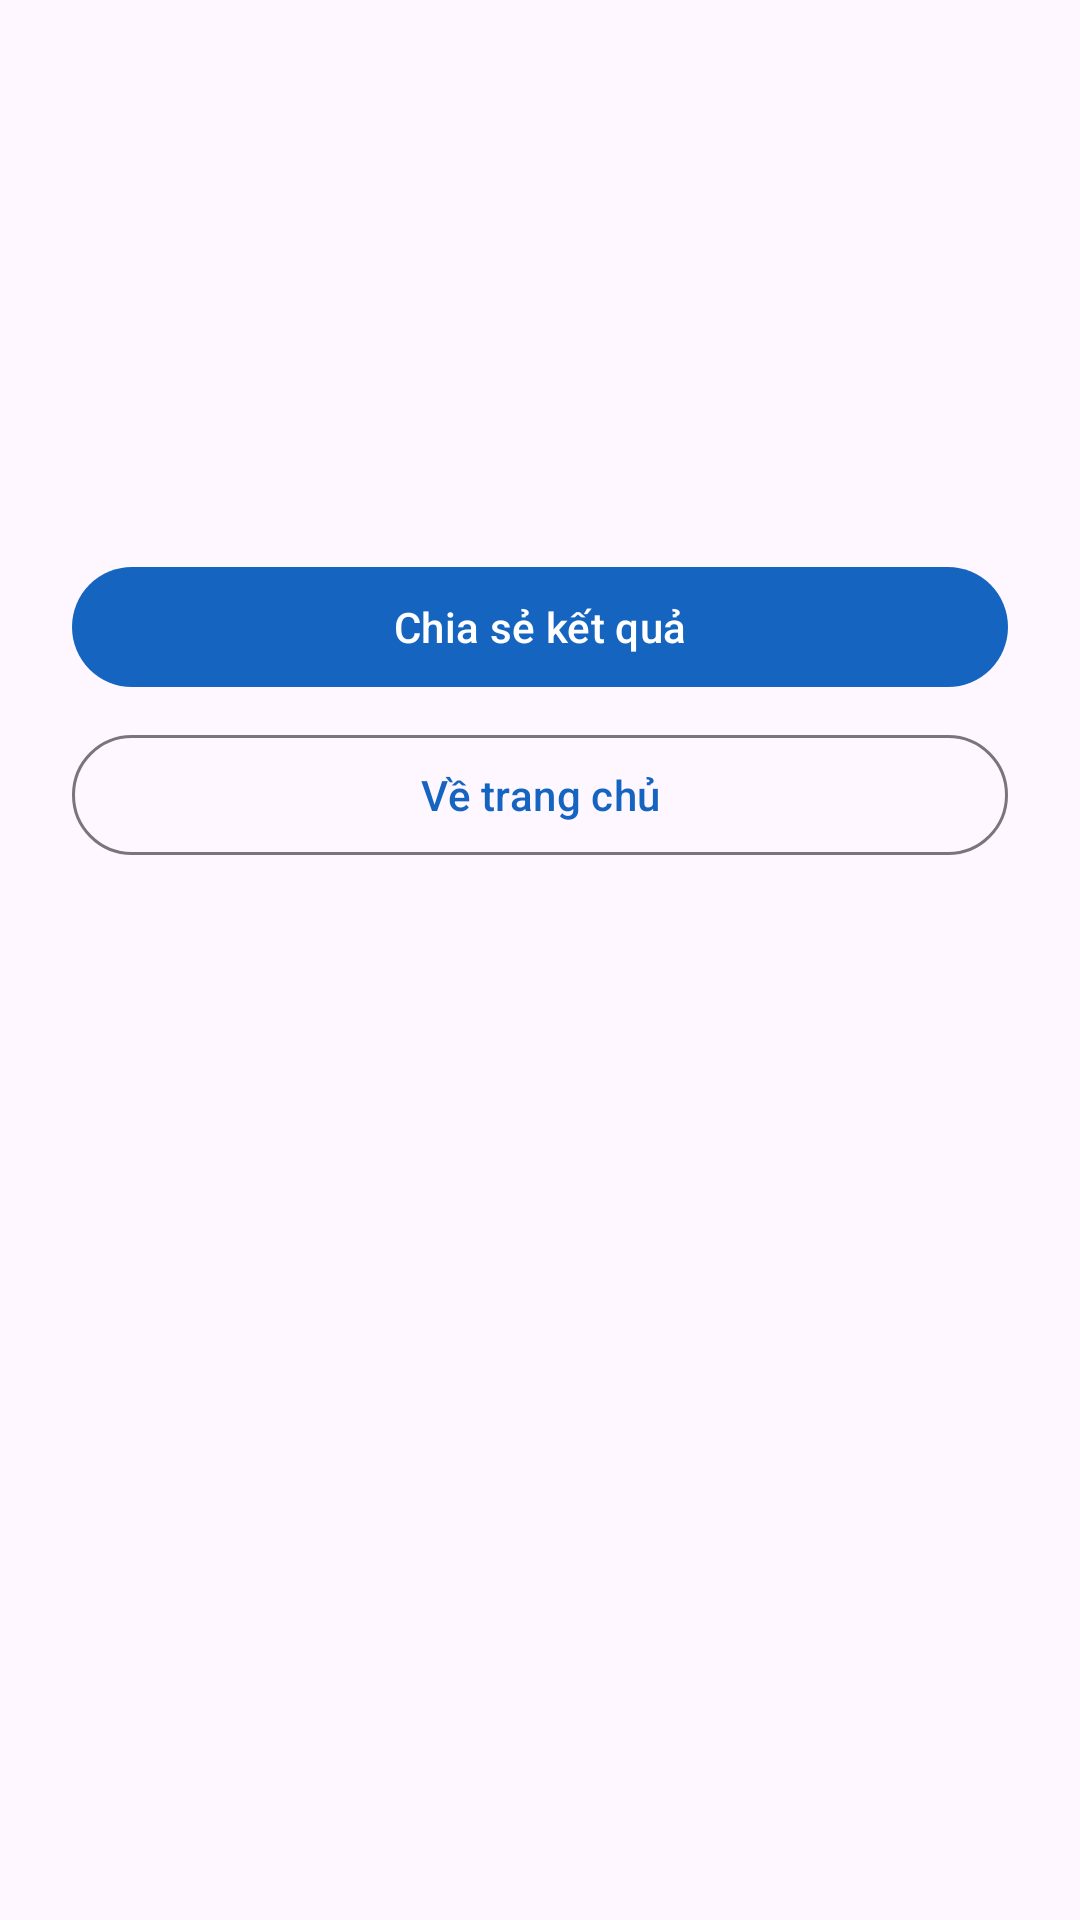

Write the Android layout XML for this screen, with the resource values it uses.
<!-- AndroidManifest.xml: application theme Theme.Oto -->
<!-- res/layout/activity_ket_qua.xml -->
<?xml version="1.0" encoding="utf-8"?>
<ScrollView xmlns:android="http://schemas.android.com/apk/res/android"
    android:layout_width="match_parent"
    android:layout_height="match_parent"
    android:fillViewport="true">

    <LinearLayout
        android:layout_width="match_parent"
        android:layout_height="wrap_content"
        android:orientation="vertical"
        android:gravity="center_horizontal"
        android:padding="24dp">

        <TextView
            android:id="@+id/tvKetQua"
            android:layout_width="wrap_content"
            android:layout_height="wrap_content"
            android:textSize="48sp"
            android:textStyle="bold"
            android:paddingTop="24dp"
            android:paddingBottom="8dp" />

        <TextView
            android:id="@+id/tvSoCau"
            android:layout_width="wrap_content"
            android:layout_height="wrap_content"
            android:textSize="18sp"
            android:paddingBottom="4dp" />

        <TextView
            android:id="@+id/tvThoiGian"
            android:layout_width="wrap_content"
            android:layout_height="wrap_content"
            android:textSize="15sp"
            android:alpha="0.7"
            android:paddingBottom="16dp" />

        <TextView
            android:id="@+id/tvLyDo"
            android:layout_width="match_parent"
            android:layout_height="wrap_content"
            android:textSize="16sp"
            android:textColor="@color/black"
            android:padding="16dp"
            android:background="@color/wrong_bg"
            android:visibility="gone"
            android:layout_marginBottom="24dp" />

        <com.google.android.material.button.MaterialButton
            android:id="@+id/btnChiaSe"
            android:layout_width="match_parent"
            android:layout_height="wrap_content"
            android:layout_marginBottom="8dp"
            android:text="@string/chia_se" />

        <com.google.android.material.button.MaterialButton
            android:id="@+id/btnVeTrangChu"
            style="@style/Widget.Material3.Button.OutlinedButton"
            android:layout_width="match_parent"
            android:layout_height="wrap_content"
            android:text="@string/ve_trang_chu" />
    </LinearLayout>
</ScrollView>
<!-- resources referenced by this layout -->
<resources>
  <color name="black">#FF000000</color>
  <color name="wrong_bg">#FDECEA</color>
  <string name="chia_se">Chia sẻ kết quả</string>
  <string name="ve_trang_chu">Về trang chủ</string>
  <style name="Theme.Oto" parent="Base.Theme.Oto" />
  <style name="Base.Theme.Oto" parent="Theme.Material3.DayNight">
          <item name="colorPrimary">@color/brand</item>
          <item name="colorPrimaryDark">@color/brand_dark</item>
      </style>
  <color name="brand">#1565C0</color>
  <color name="brand_dark">#0D47A1</color>
</resources>
